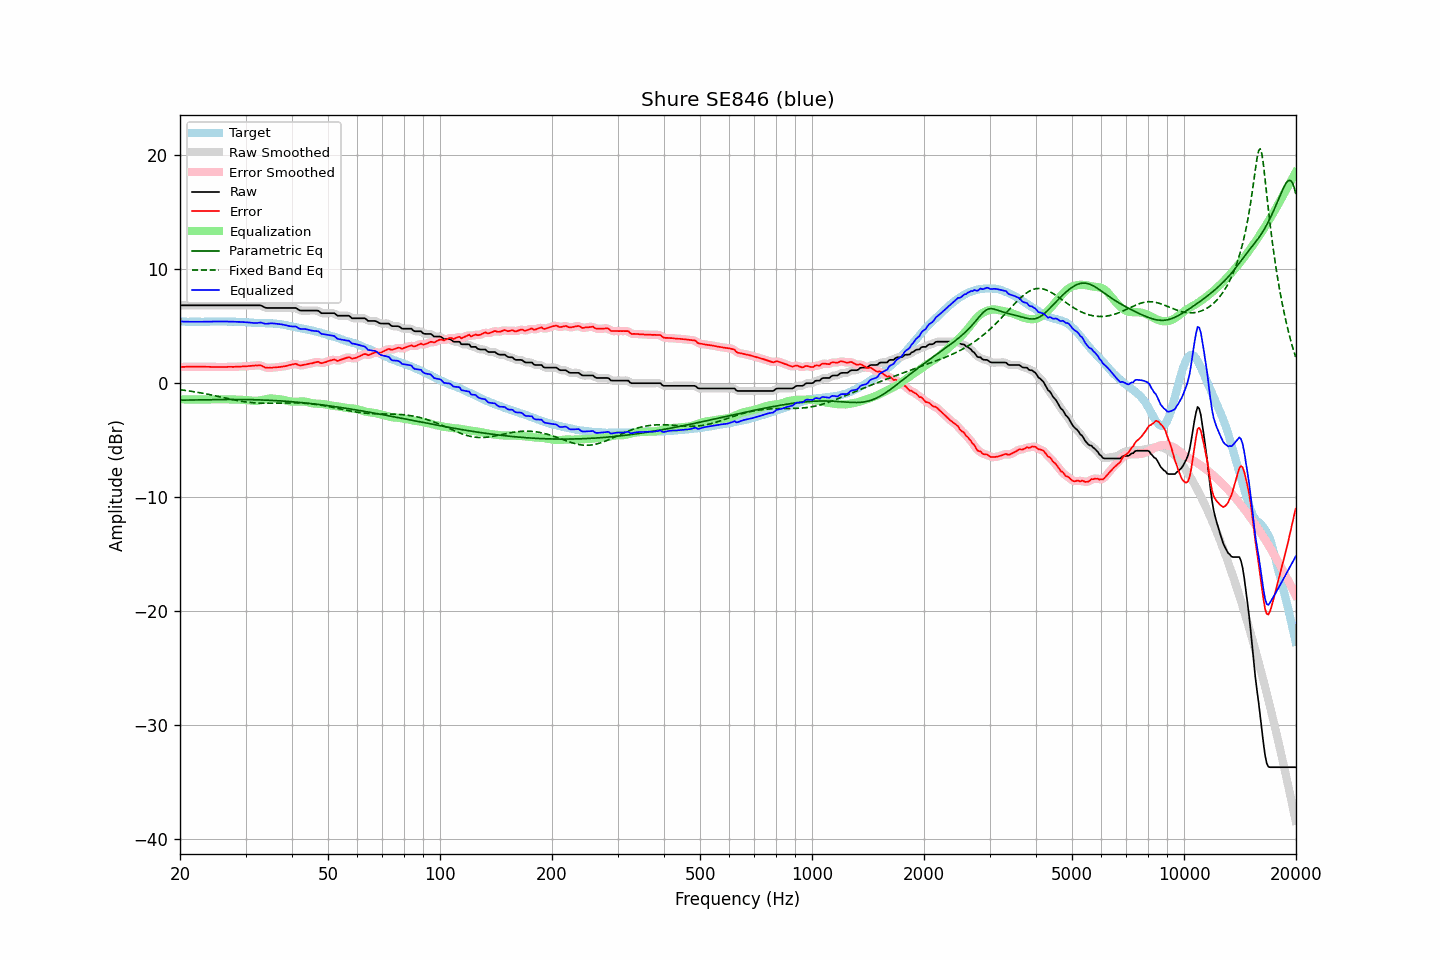

Data behind this chart, as committed beside it:
frequency, raw, error, smoothed, error_smoothed, equalization, parametric_eq, fixed_band_eq, equalized_raw, equalized_smoothed, target
20.00, 6.83, 1.42, 6.83, 1.42, -1.42, -1.49, -0.58, 5.41, 5.41, 5.42
20.20, 6.83, 1.43, 6.83, 1.42, -1.42, -1.49, -0.60, 5.41, 5.41, 5.41
20.40, 6.83, 1.43, 6.83, 1.43, -1.43, -1.49, -0.61, 5.41, 5.41, 5.41
20.61, 6.83, 1.43, 6.83, 1.43, -1.43, -1.49, -0.63, 5.40, 5.40, 5.41
20.81, 6.83, 1.45, 6.83, 1.44, -1.44, -1.49, -0.65, 5.40, 5.40, 5.39
21.02, 6.83, 1.45, 6.83, 1.44, -1.44, -1.49, -0.67, 5.40, 5.40, 5.39
21.23, 6.83, 1.45, 6.83, 1.45, -1.44, -1.49, -0.69, 5.39, 5.39, 5.39
21.44, 6.83, 1.44, 6.83, 1.44, -1.44, -1.48, -0.72, 5.39, 5.39, 5.40
21.66, 6.83, 1.45, 6.83, 1.44, -1.44, -1.48, -0.74, 5.39, 5.39, 5.39
21.87, 6.83, 1.44, 6.83, 1.44, -1.44, -1.48, -0.76, 5.39, 5.39, 5.40
22.09, 6.83, 1.45, 6.83, 1.44, -1.44, -1.48, -0.78, 5.39, 5.39, 5.39
22.31, 6.83, 1.44, 6.83, 1.44, -1.44, -1.47, -0.81, 5.39, 5.39, 5.40
22.54, 6.83, 1.45, 6.83, 1.44, -1.44, -1.47, -0.83, 5.39, 5.39, 5.39
22.76, 6.83, 1.45, 6.83, 1.45, -1.44, -1.47, -0.86, 5.39, 5.39, 5.39
22.99, 6.83, 1.45, 6.83, 1.45, -1.44, -1.47, -0.88, 5.39, 5.39, 5.39
23.22, 6.83, 1.45, 6.83, 1.44, -1.44, -1.46, -0.91, 5.39, 5.39, 5.39
23.45, 6.83, 1.44, 6.83, 1.44, -1.44, -1.46, -0.94, 5.40, 5.40, 5.40
23.69, 6.83, 1.44, 6.83, 1.44, -1.43, -1.46, -0.97, 5.40, 5.40, 5.40
23.92, 6.83, 1.44, 6.83, 1.43, -1.43, -1.46, -0.99, 5.40, 5.40, 5.40
24.16, 6.83, 1.43, 6.83, 1.43, -1.43, -1.45, -1.02, 5.41, 5.41, 5.41
24.40, 6.83, 1.42, 6.83, 1.42, -1.42, -1.45, -1.05, 5.41, 5.41, 5.42
24.65, 6.83, 1.42, 6.83, 1.42, -1.42, -1.45, -1.08, 5.41, 5.41, 5.42
24.89, 6.83, 1.42, 6.83, 1.42, -1.42, -1.45, -1.11, 5.42, 5.42, 5.42
25.14, 6.83, 1.43, 6.83, 1.42, -1.42, -1.45, -1.14, 5.42, 5.42, 5.41
25.39, 6.83, 1.42, 6.83, 1.42, -1.42, -1.44, -1.17, 5.42, 5.42, 5.42
25.65, 6.83, 1.42, 6.83, 1.42, -1.42, -1.44, -1.21, 5.42, 5.42, 5.42
25.91, 6.83, 1.43, 6.83, 1.42, -1.42, -1.44, -1.24, 5.42, 5.42, 5.41
26.16, 6.83, 1.42, 6.83, 1.42, -1.42, -1.44, -1.27, 5.41, 5.41, 5.42
26.43, 6.83, 1.42, 6.83, 1.42, -1.42, -1.44, -1.30, 5.41, 5.41, 5.42
26.69, 6.83, 1.42, 6.83, 1.42, -1.42, -1.44, -1.33, 5.41, 5.41, 5.42
26.96, 6.83, 1.44, 6.83, 1.43, -1.43, -1.44, -1.36, 5.41, 5.41, 5.40
27.23, 6.83, 1.44, 6.83, 1.43, -1.43, -1.44, -1.39, 5.41, 5.41, 5.40
27.50, 6.83, 1.44, 6.83, 1.43, -1.43, -1.43, -1.42, 5.40, 5.40, 5.40
27.77, 6.83, 1.43, 6.83, 1.43, -1.44, -1.43, -1.45, 5.40, 5.40, 5.41
28.05, 6.83, 1.44, 6.83, 1.44, -1.44, -1.43, -1.48, 5.39, 5.39, 5.40
28.33, 6.83, 1.45, 6.83, 1.44, -1.44, -1.43, -1.51, 5.39, 5.39, 5.39
28.62, 6.83, 1.46, 6.83, 1.45, -1.45, -1.44, -1.54, 5.39, 5.39, 5.38
28.90, 6.83, 1.45, 6.83, 1.45, -1.45, -1.44, -1.56, 5.38, 5.38, 5.39
29.19, 6.83, 1.46, 6.83, 1.46, -1.46, -1.44, -1.59, 5.37, 5.37, 5.38
29.48, 6.83, 1.48, 6.83, 1.47, -1.47, -1.44, -1.61, 5.37, 5.37, 5.36
29.78, 6.83, 1.48, 6.83, 1.48, -1.48, -1.44, -1.63, 5.36, 5.36, 5.36
30.08, 6.83, 1.48, 6.83, 1.48, -1.48, -1.44, -1.65, 5.35, 5.35, 5.36
30.38, 6.83, 1.50, 6.83, 1.49, -1.49, -1.44, -1.67, 5.34, 5.34, 5.34
30.68, 6.83, 1.51, 6.83, 1.50, -1.51, -1.45, -1.69, 5.33, 5.33, 5.33
30.99, 6.83, 1.52, 6.83, 1.52, -1.52, -1.45, -1.70, 5.31, 5.31, 5.32
31.30, 6.83, 1.53, 6.83, 1.53, -1.54, -1.45, -1.72, 5.30, 5.30, 5.31
31.61, 6.83, 1.54, 6.83, 1.54, -1.55, -1.46, -1.73, 5.28, 5.28, 5.30
31.93, 6.83, 1.56, 6.83, 1.55, -1.55, -1.46, -1.74, 5.28, 5.28, 5.28
32.24, 6.83, 1.55, 6.84, 1.56, -1.55, -1.46, -1.75, 5.29, 5.29, 5.29
32.57, 6.83, 1.57, 6.84, 1.57, -1.53, -1.47, -1.75, 5.30, 5.31, 5.27
32.89, 6.83, 1.57, 6.82, 1.55, -1.51, -1.47, -1.76, 5.32, 5.31, 5.27
33.22, 6.78, 1.52, 6.77, 1.51, -1.48, -1.48, -1.76, 5.30, 5.29, 5.27
33.55, 6.70, 1.44, 6.71, 1.44, -1.45, -1.48, -1.77, 5.25, 5.26, 5.26
33.89, 6.63, 1.37, 6.65, 1.39, -1.42, -1.49, -1.77, 5.21, 5.23, 5.27
34.23, 6.60, 1.36, 6.61, 1.35, -1.39, -1.49, -1.77, 5.21, 5.22, 5.25
34.57, 6.60, 1.35, 6.60, 1.34, -1.37, -1.50, -1.77, 5.24, 5.23, 5.26
34.92, 6.60, 1.36, 6.60, 1.35, -1.35, -1.51, -1.77, 5.25, 5.25, 5.25
35.27, 6.60, 1.35, 6.60, 1.36, -1.35, -1.51, -1.76, 5.25, 5.25, 5.26
35.62, 6.60, 1.38, 6.60, 1.37, -1.36, -1.52, -1.76, 5.25, 5.25, 5.23
35.97, 6.60, 1.38, 6.60, 1.38, -1.37, -1.53, -1.76, 5.23, 5.23, 5.23
... 635 more rows
